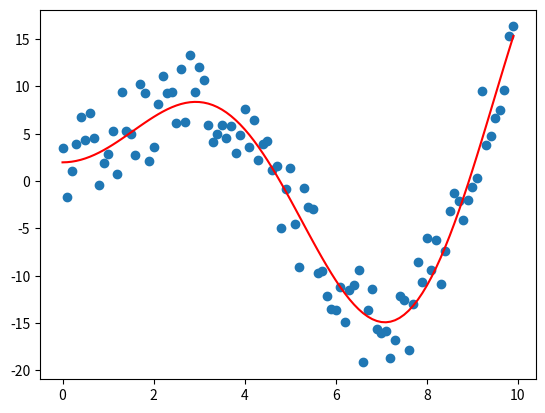

Here is the Python script that generated this plot:
import numpy as np
import matplotlib.pyplot as plt
import scipy.optimize as opt

noise = 10
def f(x):
    delta = (np.random.rand(x.shape[0]) - 0.5) * noise
    return 2.5 * x * np.sin(0.7 * x) + 2 + delta

x = np.arange(0,10,0.1)
y = f(x)

def poly3(x, a, b, c, d):
    return a * x ** 3 + b * x ** 2 + c * x + d

def poly4(x, a, b, c, d, e):
    return a * x ** 4 + b * x ** 3 + c * x ** 2 + d * x + e

def xsinx(x, a, b, c):
    return a * x * np.sin(b * x) + c

result3 = opt.curve_fit(poly3, x ,y)
a = result3[0][0]
b = result3[0][1]
c = result3[0][2]
d = result3[0][3]
print(result3)

plt.scatter(x, y)
# plt.plot(x, poly3(x, a, b, c, d))

result4 = opt.curve_fit(poly4, x ,y) #, bounds=[(-np.inf, np.inf), (0, 1)])
a = result4[0][0]
b = result4[0][1]
c = result4[0][2]
d = result4[0][3]
e = result4[0][4]
# plt.plot(x, poly4(x, a, b, c, d, e))

result_xsin = opt.curve_fit(xsinx, x ,y)
a = result_xsin[0][0]
b = result_xsin[0][1]
c = result_xsin[0][2]
print(a, b, c)
plt.plot(x, xsinx(x, a, b, c), color="red")
plt.show()
